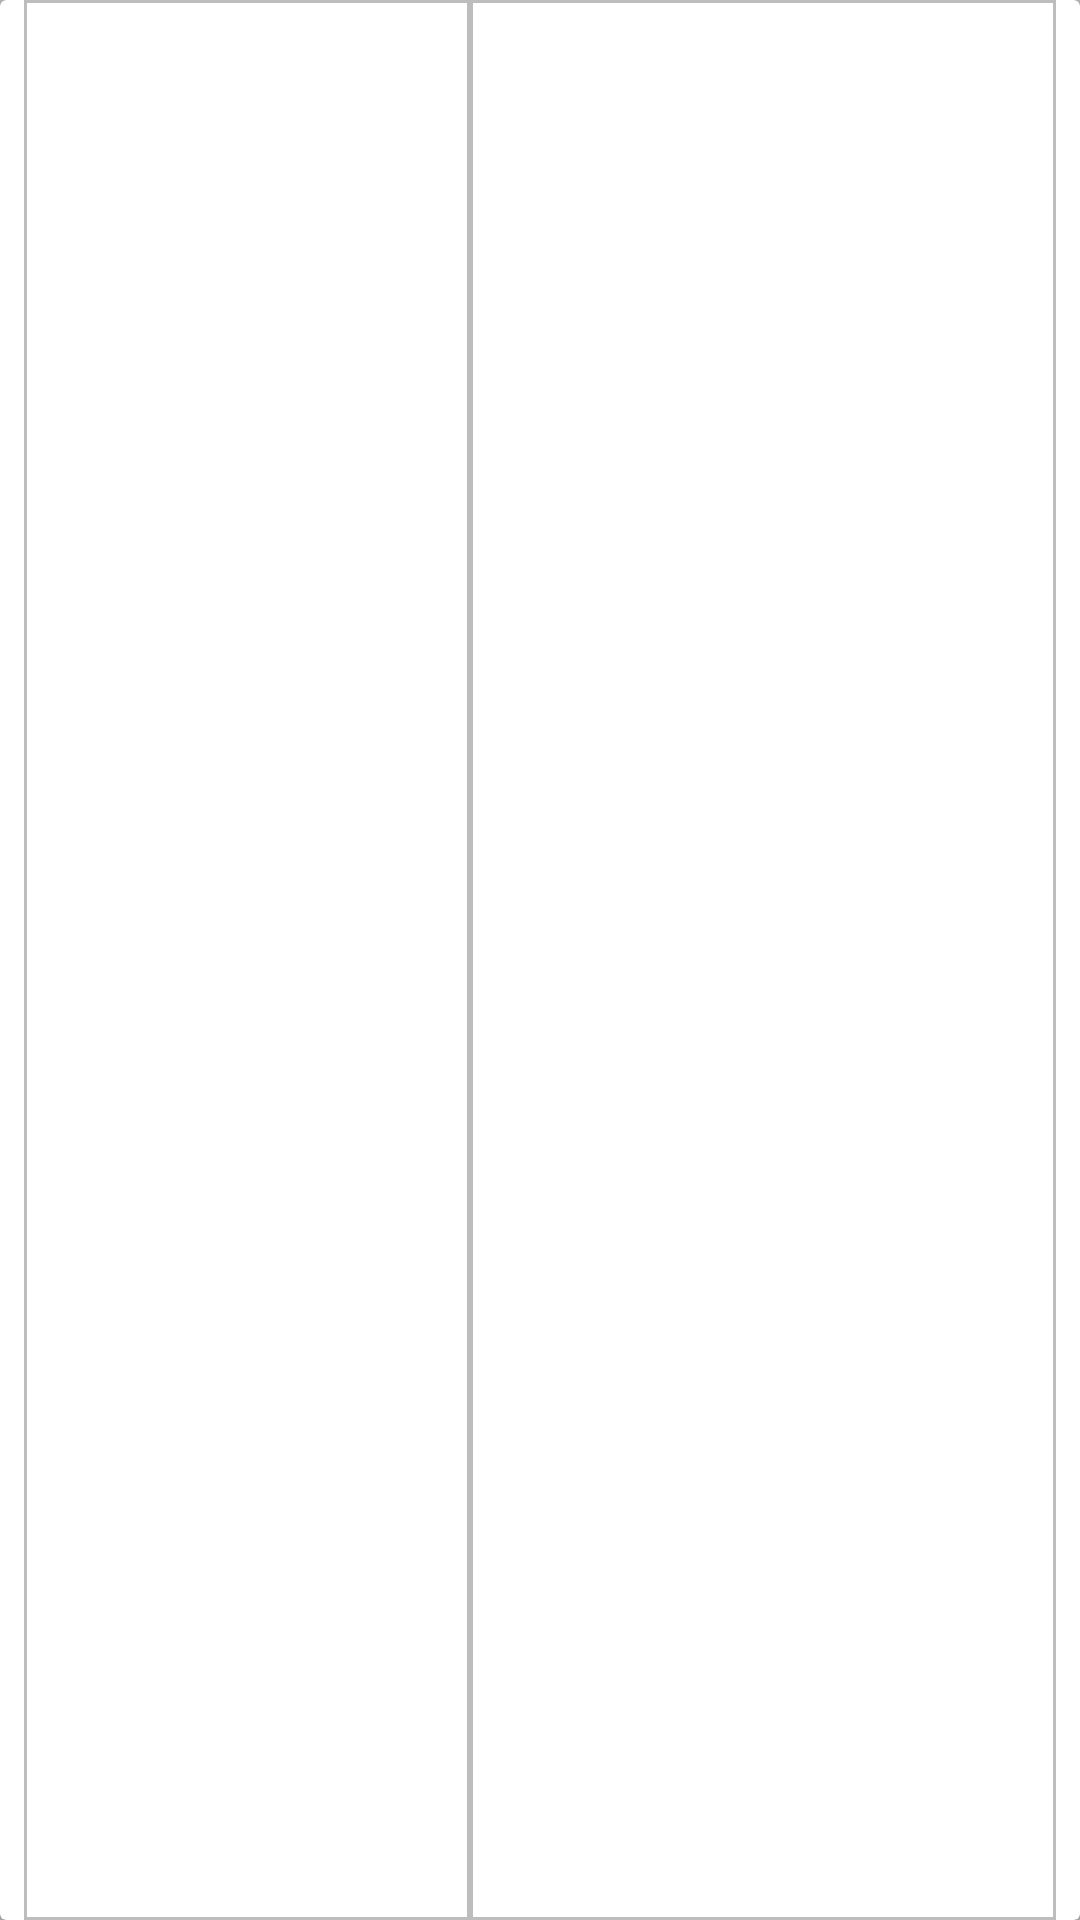

The Android layout XML behind this screen, and the referenced resources:
<!-- AndroidManifest.xml: application theme Theme.SeventhHomeTask -->
<!-- res/layout/table_item.xml -->
<?xml version="1.0" encoding="utf-8"?>
<androidx.constraintlayout.widget.ConstraintLayout xmlns:android="http://schemas.android.com/apk/res/android"
    xmlns:app="http://schemas.android.com/apk/res-auto"
    xmlns:tools="http://schemas.android.com/tools"
    android:layout_width="match_parent"
    android:background="@drawable/shape_frame_rectangle"
    android:layout_height="wrap_content">

    <androidx.cardview.widget.CardView
        android:layout_width="match_parent"
        android:layout_height="match_parent"
        app:layout_constraintBottom_toBottomOf="parent"
        app:layout_constraintEnd_toEndOf="parent"
        app:layout_constraintStart_toStartOf="parent"
        app:layout_constraintTop_toTopOf="parent">

        <LinearLayout
            android:layout_marginStart="8dp"
            android:layout_marginEnd="8dp"
            android:layout_width="match_parent"
            android:layout_height="match_parent"
            android:orientation="horizontal">

            <androidx.appcompat.widget.AppCompatTextView
                android:id="@+id/tv_field_title"
                style="@style/TextStyleField"
                android:layout_width="wrap_content"
                android:layout_height="match_parent"
                android:background="@drawable/shape_frame_rectangle"
                android:layout_weight="1"
                android:ems="10"
                android:gravity="center"/>

            <androidx.appcompat.widget.AppCompatEditText
                android:id="@+id/et_input_value"
                android:layout_width="wrap_content"
                android:layout_height="match_parent"
                android:background="@drawable/shape_frame_rectangle"
                android:layout_weight="1"
                android:ems="10"
                android:gravity="center"
                android:focusableInTouchMode="true"
                android:inputType="none"
                tools:ignore="TouchTargetSizeCheck,SpeakableTextPresentCheck" />

        </LinearLayout>
    </androidx.cardview.widget.CardView>
</androidx.constraintlayout.widget.ConstraintLayout>
<!-- resources referenced by this layout -->
<resources>
  <!-- drawable shape_frame_rectangle (drawable) -->
  <?xml version="1.0" encoding="utf-8"?>
  <selector xmlns:android="http://schemas.android.com/apk/res/android">
      <item>
          <shape android:shape="rectangle">
              <stroke android:width="1dp" android:color="@color/gray_400" />
          </shape>
      </item>
  </selector>
  <style name="TextStyleField" parent="@style/TextAppearance.AppCompat">
          <item name="android:textSize">14sp</item>
          <item name="android:textColor">@color/gray_800</item>
          <item name="android:textStyle">bold</item>
          <item name="fontFamily">serif</item>
      </style>
  <style name="Theme.SeventhHomeTask" parent="Theme.MaterialComponents.DayNight.DarkActionBar">
          
          <item name="colorPrimary">@color/gray_400</item>
          <item name="colorPrimaryVariant">@color/gray_800</item>
          <item name="colorOnPrimary">@color/white</item>
          
          <item name="colorSecondary">@color/teal_200</item>
          <item name="colorSecondaryVariant">@color/teal_700</item>
          <item name="colorOnSecondary">@color/black</item>
          
          <item name="android:statusBarColor" tools:targetApi="l">?attr/colorPrimaryVariant</item>
          
          <item name="windowActionBar">false</item>
          <item name="windowNoTitle">true</item>
      </style>
  <color name="gray_400">#bdbdbd</color>
  <color name="gray_800">#424242</color>
  <color name="white">#FFFFFFFF</color>
  <color name="teal_200">#FF03DAC5</color>
  <color name="teal_700">#FF018786</color>
  <color name="black">#FF000000</color>
</resources>
